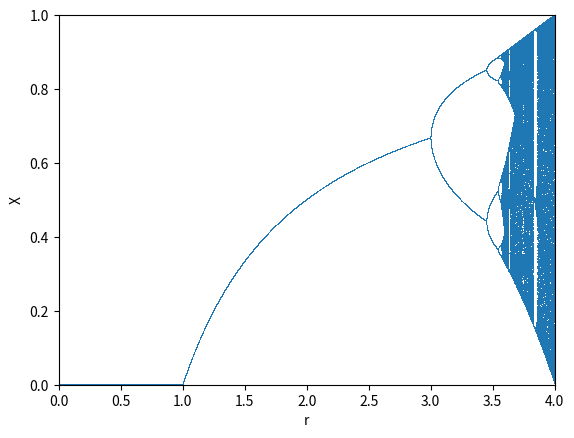

This chart was generated by the following Python code:
import numpy as np
import matplotlib.pyplot as plt


# In[ ]:


# Logistic function implementation
def logistic_eq(r,x):
    return r*x*(1-x)


# In[ ]:


# Show the logistic function
#x = np.linspace(0, 1)
#plt.plot(x, logistic_eq(2, x), 'k')
#plt.show()

# logistic_eq(4.0009, 0.75)


# In[ ]:


# Iterate the function for a given r
def logistic_equation_orbit(seed, r, n_iter, n_skip=0):
    print('Orbit for seed {0}, growth rate of {1}, plotting {2} iterations after skipping {3}'.format(seed, r, n_iter, n_skip))
    X_t=[]
    T=[]
    t=0
    x = seed;
    # Iterate the logistic equation, printing only if n_skip steps have been skipped
    for i in range(n_iter + n_skip):
        if i >= n_skip:
            X_t.append(x)
            T.append(t)
            t+=1
        x = logistic_eq(r,x);
    # Configure and decorate the plot
    plt.plot(T, X_t)
    plt.ylim(0, 1)
    plt.xlim(0, T[-1])
    plt.xlabel('Time t')
    plt.ylabel('X_t')
    plt.show()


# In[ ]:


#logistic_equation_orbit(0.1, 3.05, 100)
#logistic_equation_orbit(0.1, 3.9, 100)
#logistic_equation_orbit(0.1, 3.9, 100, 1000)


# In[ ]:


# Create the bifurcation diagram
def bifurcation_diagram(seed, n_skip, n_iter, step=0.0001, r_min=0, r_max=0):
    print("Starting with x0 seed {0}, skip plotting first {1} iterations, then plot next {2} iterations.".format(seed, n_skip, n_iter));
    # Array of r values, the x axis of the bifurcation plot
    R = []
    # Array of x_t values, the y axis of the bifurcation plot
    X = []
    
    # Create the r values to loop. For each r value we will plot n_iter points
    r_range = np.linspace(r_min, r_max, int(1/step))

    for r in r_range:
        x = seed;
        # For each r, iterate the logistic function and collect datapoint if n_skip iterations have occurred
        for i in range(n_iter+n_skip+1):
            if i >= n_skip:
                R.append(r)
                X.append(x)
                
            x = logistic_eq(r,x)
    # Plot the data    
    plt.plot(R, X, ls='', marker=',')
    plt.ylim(0, 1)
    plt.xlim(r_min, 4)
    plt.xlabel('r')
    plt.ylabel('X')
    plt.show()


# In[ ]:

bifurcation_diagram(0.1, 1000, 100, r_min=0, r_max=4)

#bifurcation_diagram(0.2, 100, 5)
#bifurcation_diagram(0.2, 100, 10)
#bifurcation_diagram(0.2, 100, 10, r_min=2.8)
